The GitHub repository AffrizaWildanFauzan/datera-v2 contains a labelled image folder "datera-v2" with 30 categories: Albizia saponaria, Dendrobium leonis, Dracaena trifasciata, Echinodorus radican, Gymnocalycium, Hopea bilitonensis, Impatiens walleriana, Lagerstroemia speciosa, Ixora acuminata, Monstera adansonii, Nepenthes sumatrana, Alocasia Black Velvet, Nepenthes reinwardtiana, Ochna kirkii, Philodendron Lemon, Portulaca sp, Quassia amara, Reutealis trisperma, Rosa sp, Russelia equisetiformis, Syzygium myrtifolium, Tabernaemontana corymbosa, Anacampseros rufescens Sunrise, 3 apocynacaea, Areca catechu, Catharanthus roseus, Ceiba pentandra, Cuphea hyssopifolia, Cymbidium bicolor, Dendrobium Uthai White. Examples follow, each with its label.

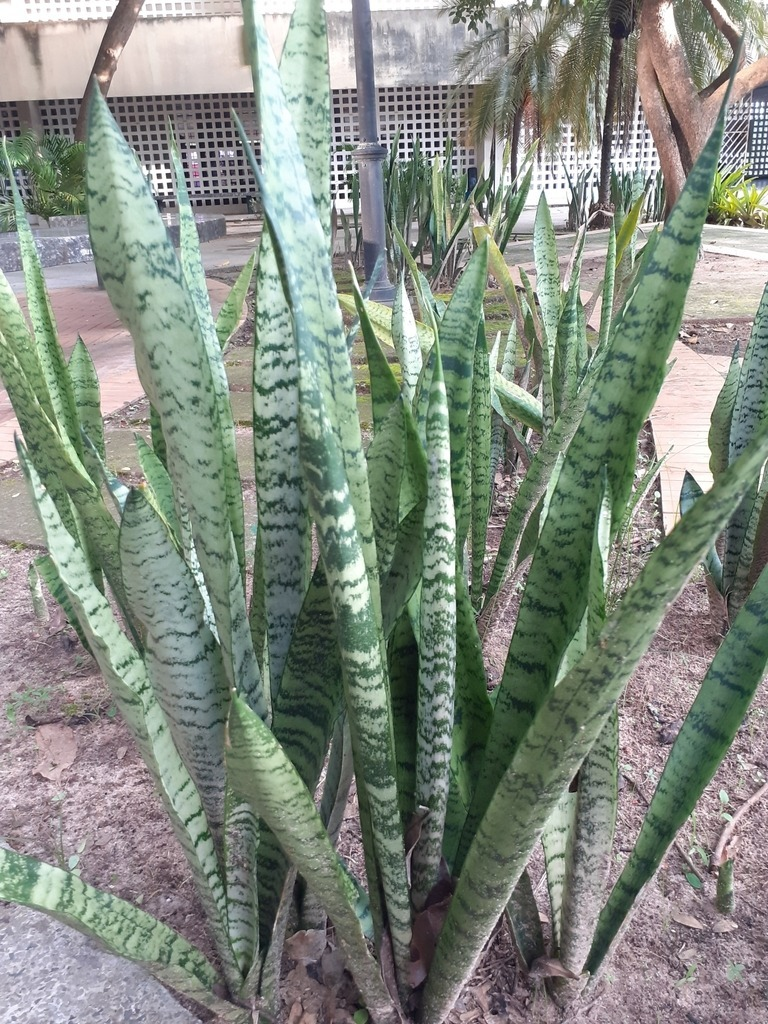
Label: Dracaena trifasciata

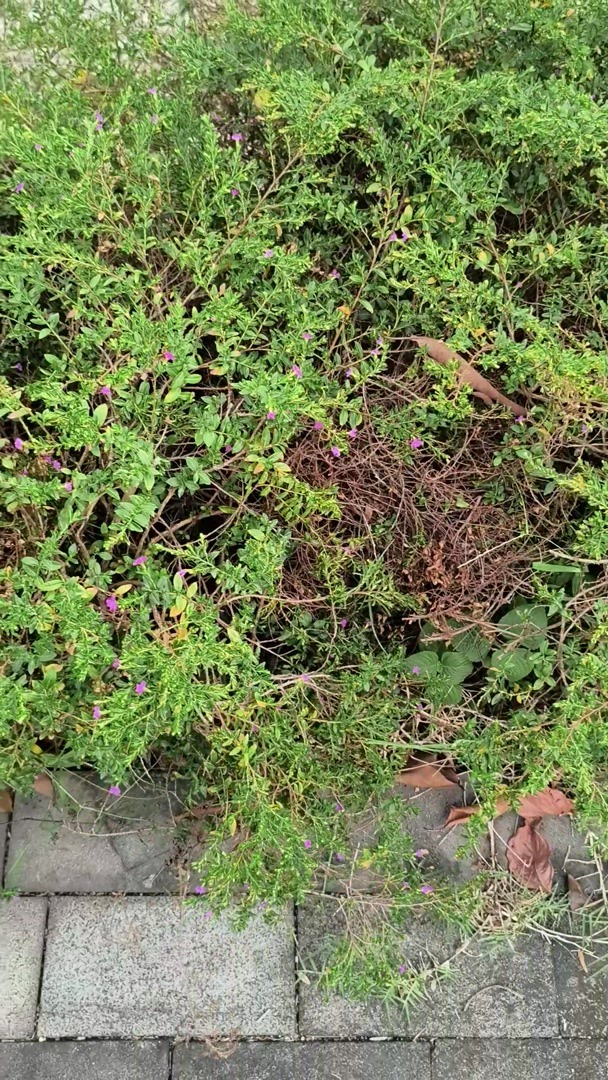
Label: Cuphea hyssopifolia

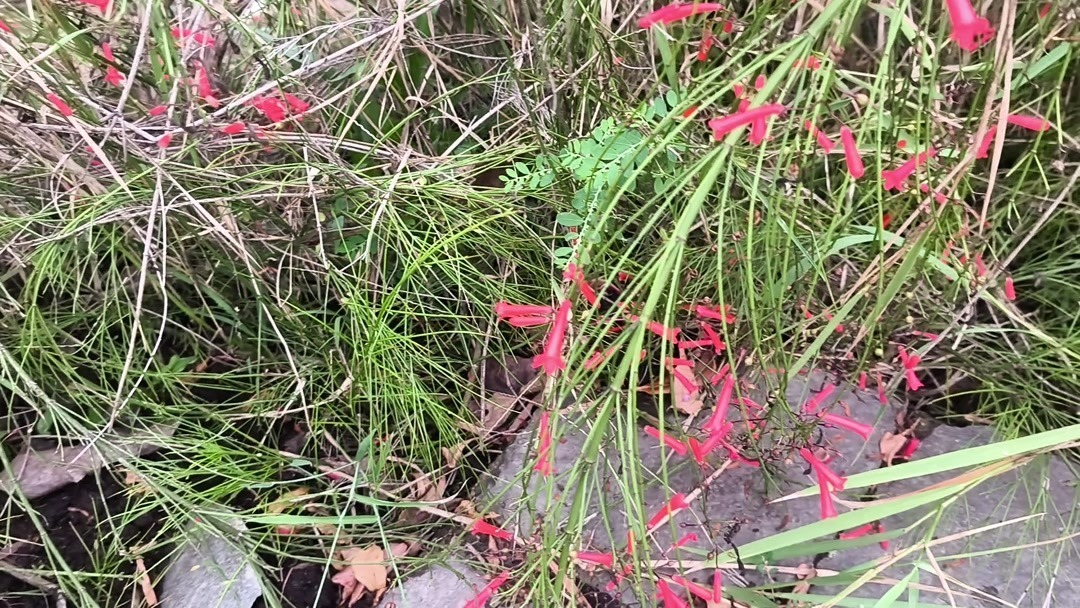
Label: Russelia equisetiformis

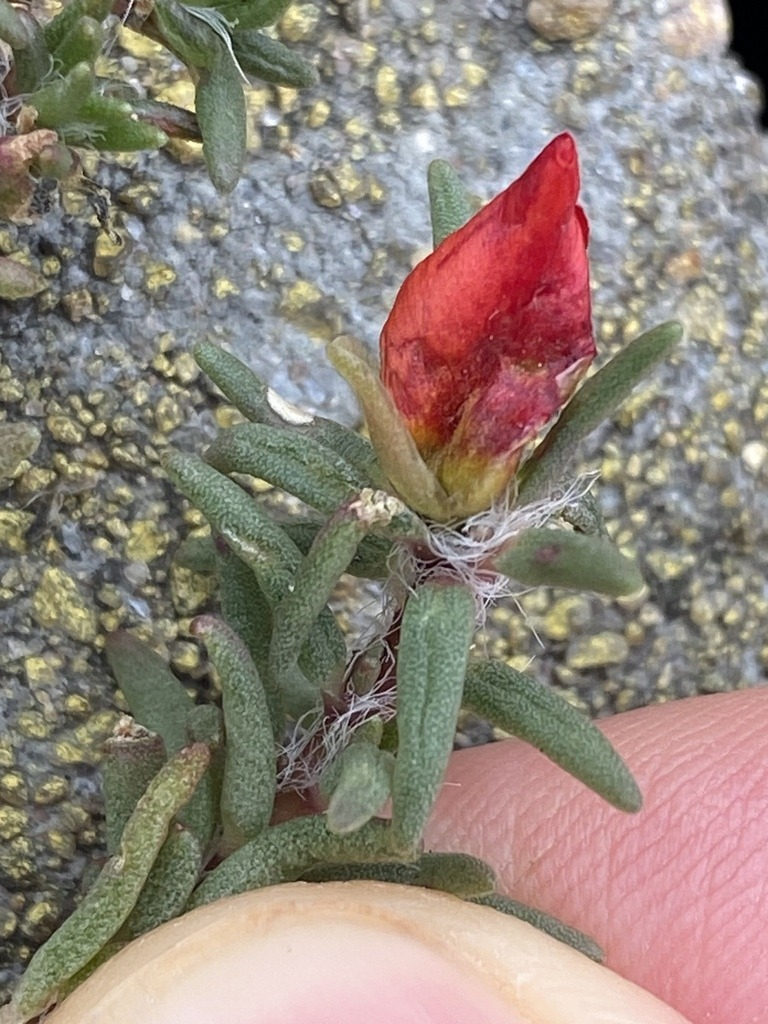
Label: Portulaca sp

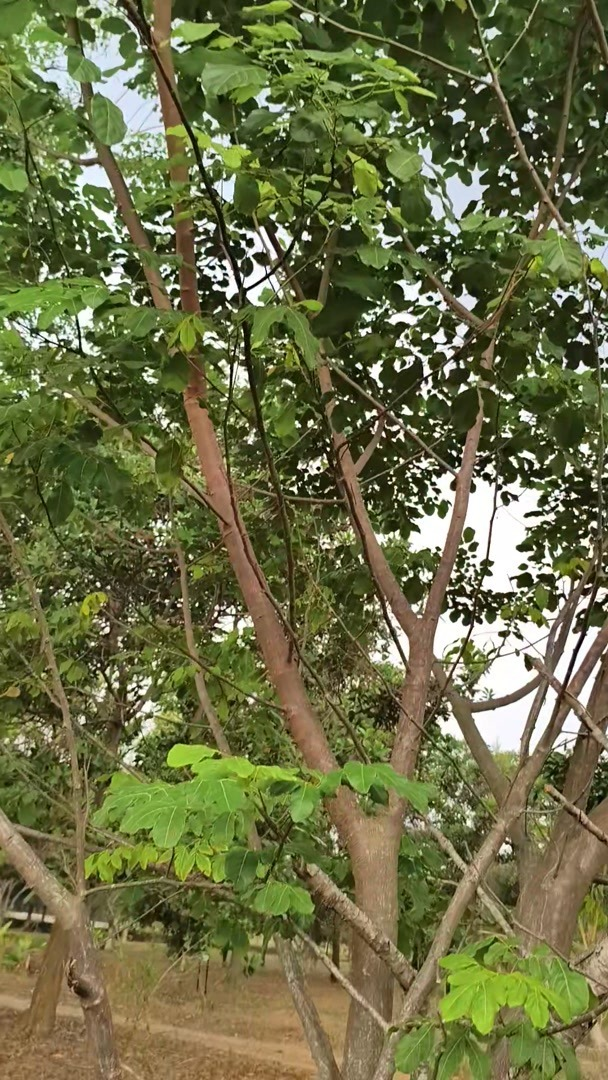
Label: Albizia saponaria

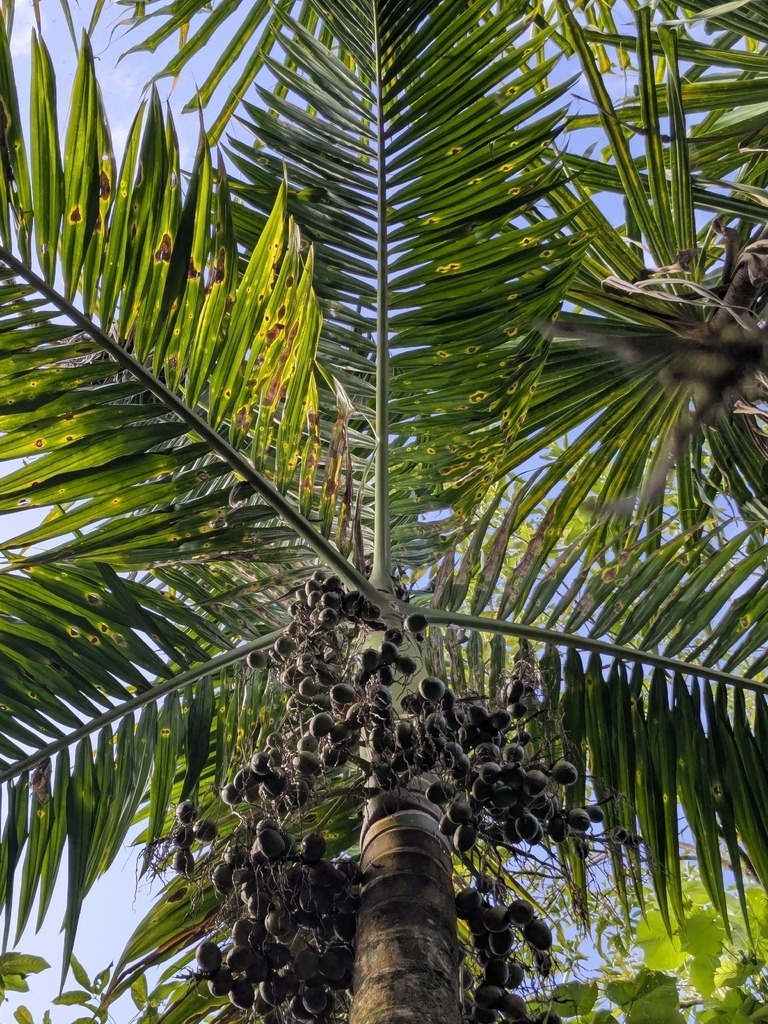
Label: Areca catechu
